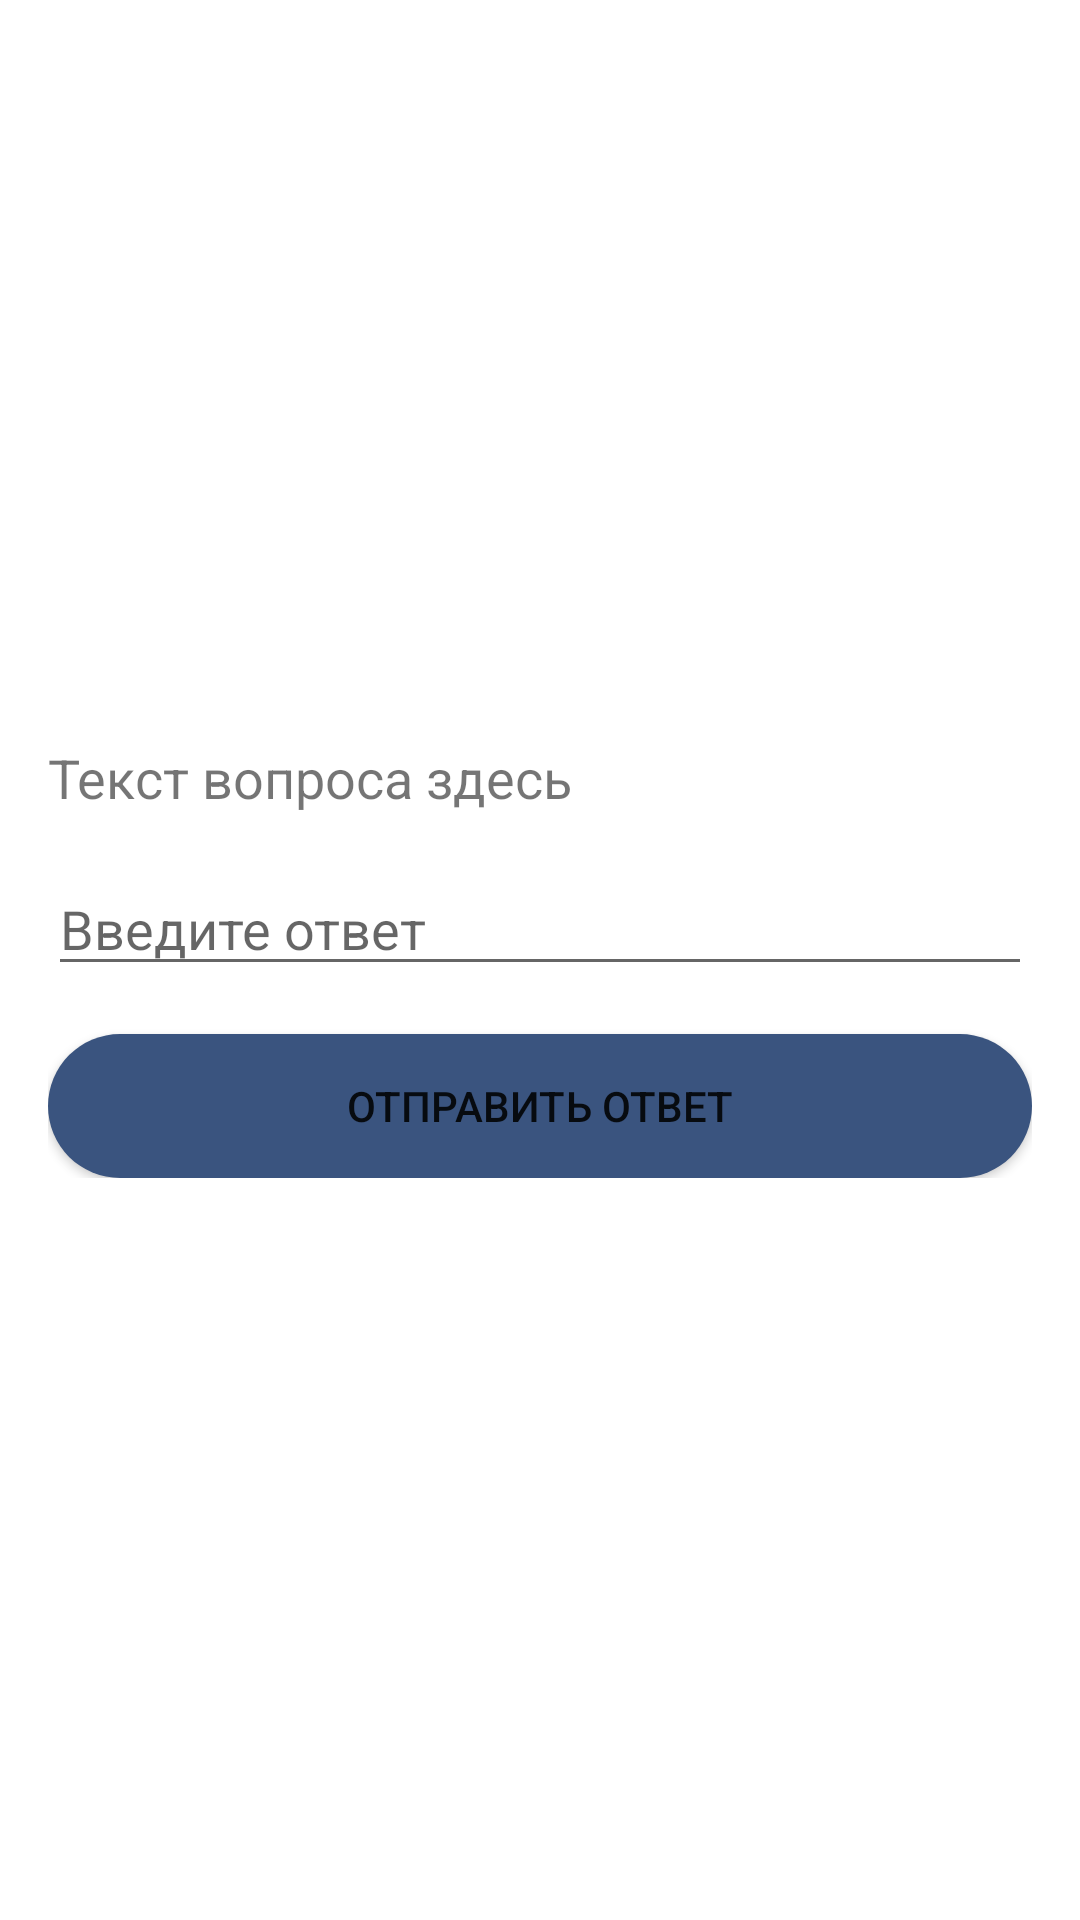

Produce the Android XML layout that renders to this screen, including the resource entries it uses.
<!-- AndroidManifest.xml: application theme Theme.TeachIO -->
<!-- res/layout/activity_questions_look.xml -->
<?xml version="1.0" encoding="utf-8"?>
<RelativeLayout xmlns:android="http://schemas.android.com/apk/res/android"
    xmlns:tools="http://schemas.android.com/tools"
    android:layout_width="match_parent"
    android:layout_height="match_parent"
    tools:context=".QuestionsLookActivity"
    android:gravity="center">

    
    <LinearLayout
        android:layout_width="match_parent"
        android:layout_height="wrap_content"
        android:orientation="vertical"
        android:padding="16dp"
        android:gravity="">

        
        <TextView
            android:id="@+id/textViewQuestion"
            android:layout_width="match_parent"
            android:layout_height="wrap_content"
            android:text="Текст вопроса здесь"
            android:textSize="18sp" />

        
        <EditText
            android:id="@+id/editTextAnswer"
            android:layout_width="match_parent"
            android:layout_height="wrap_content"
            android:layout_marginTop="16dp"
            android:hint="Введите ответ"
            android:inputType="text" />

        
        <Button

            android:id="@+id/buttonSubmitAnswer"
            android:layout_width="match_parent"
            android:background="@drawable/rounded_button"

            android:layout_height="wrap_content"
            android:layout_marginTop="16dp"
            android:text="Отправить ответ" />

    </LinearLayout>
</RelativeLayout>
<!-- resources referenced by this layout -->
<resources>
  <!-- drawable rounded_button (drawable) -->
  <shape xmlns:android="http://schemas.android.com/apk/res/android"
      android:shape="rectangle">
      <corners android:radius="36dp"/>
      <solid android:color="@color/blue" />
  
  </shape>
  <style name="Theme.TeachIO" parent="Theme.MaterialComponents.Light.DarkActionBar">
          
          <item name="colorPrimary">@color/blue</item>
          <item name="colorPrimaryVariant">@color/blue</item>
          <item name="colorOnPrimary">@color/white</item>
          
          <item name="colorSecondary">@color/teal_200</item>
          <item name="colorSecondaryVariant">@color/teal_700</item>
          <item name="colorOnSecondary">@color/blue</item>
          
          <item name="android:statusBarColor">?attr/colorPrimaryVariant</item>
          
      </style>
  <color name="blue">#3a547f</color>
  <color name="white">#FFFFFFFF</color>
  <color name="teal_200">#FF03DAC5</color>
  <color name="teal_700">#FF018786</color>
</resources>
